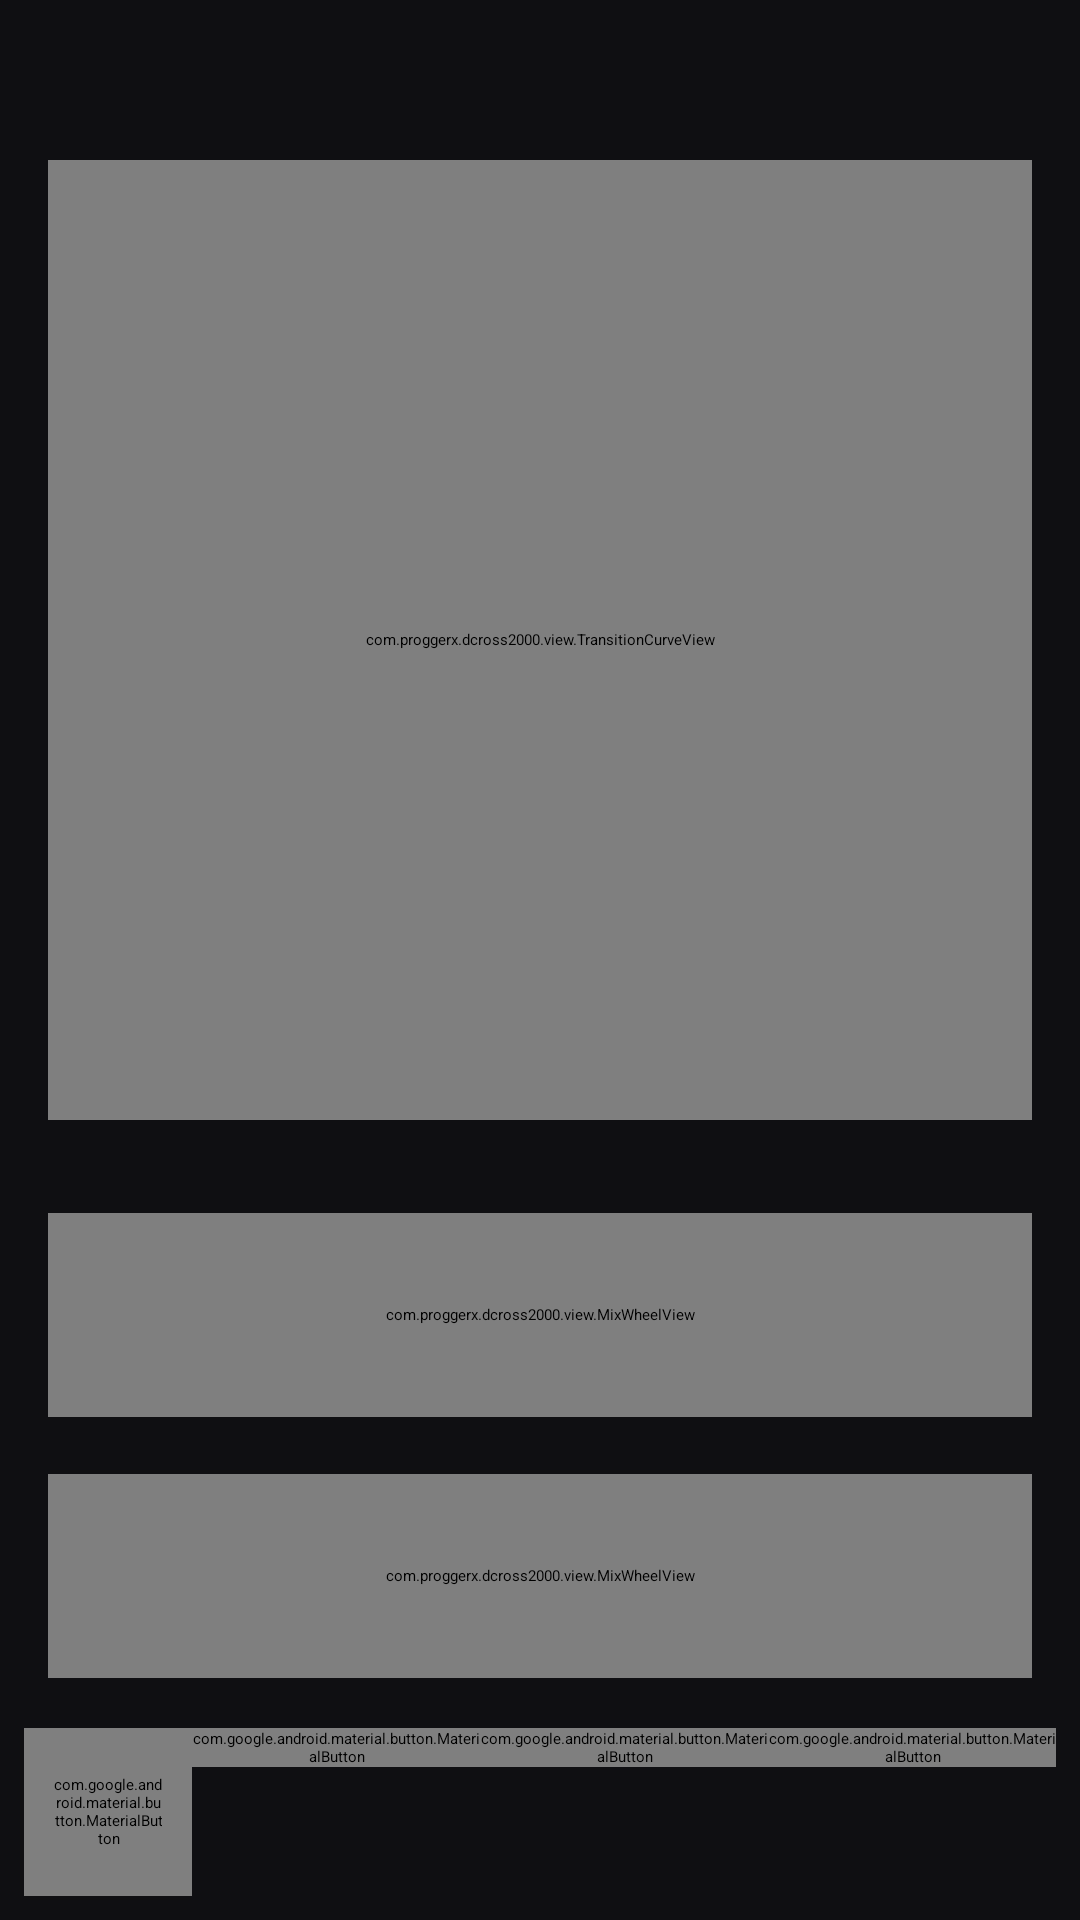

Here is an Android app screen rendered from its layout file. Give the layout XML and the strings, colors and styles it references.
<!-- AndroidManifest.xml: application theme Theme.DCross2000.Splash -->
<!-- res/layout/transition_editor.xml -->
<?xml version="1.0" encoding="utf-8"?>
<LinearLayout xmlns:android="http://schemas.android.com/apk/res/android"
    xmlns:app="http://schemas.android.com/apk/res-auto"
    android:layout_width="match_parent"
    android:layout_height="match_parent"
    android:orientation="vertical">

    <ScrollView
        android:layout_width="match_parent"
        android:layout_height="0dp"
        android:layout_weight="1">

        <LinearLayout
            android:layout_width="match_parent"
            android:layout_height="wrap_content"
            android:orientation="vertical"
            android:padding="16dp">

            <LinearLayout
                android:layout_width="match_parent"
                android:layout_height="wrap_content"
                android:orientation="horizontal">

                <TextView
                    android:id="@+id/transition_from_title"
                    android:layout_width="0dp"
                    android:layout_height="wrap_content"
                    android:layout_weight="1"
                    android:ellipsize="end"
                    android:singleLine="true"
                    android:textAppearance="@style/TextAppearance.DCross2000.Brand"/>

                <TextView
                    android:id="@+id/transition_to_title"
                    android:layout_width="0dp"
                    android:layout_height="wrap_content"
                    android:layout_weight="1"
                    android:ellipsize="end"
                    android:gravity="end"
                    android:singleLine="true"
                    android:textAppearance="@style/TextAppearance.DCross2000.Brand"/>
            </LinearLayout>

            <com.proggerx.dcross2000.view.TransitionCurveView
                android:id="@+id/transition_curve"
                android:layout_width="match_parent"
                android:layout_height="320dp"
                android:layout_marginTop="8dp"/>

            <LinearLayout
                android:layout_width="match_parent"
                android:layout_height="wrap_content"
                android:layout_marginTop="10dp"
                android:gravity="center_vertical"
                android:orientation="horizontal">

                <com.google.android.material.button.MaterialButtonToggleGroup
                    android:id="@+id/transition_side"
                    android:layout_width="wrap_content"
                    android:layout_height="wrap_content"
                    app:selectionRequired="true"
                    app:singleSelection="true">

                    <com.google.android.material.button.MaterialButton
                        android:id="@+id/transition_side_outgoing"
                        style="?attr/materialButtonOutlinedStyle"
                        android:layout_width="wrap_content"
                        android:layout_height="wrap_content"
                        android:text="@string/mix.side_outgoing"/>

                    <com.google.android.material.button.MaterialButton
                        android:id="@+id/transition_side_incoming"
                        style="?attr/materialButtonOutlinedStyle"
                        android:layout_width="wrap_content"
                        android:layout_height="wrap_content"
                        android:text="@string/mix.side_incoming"/>

                </com.google.android.material.button.MaterialButtonToggleGroup>

                <com.google.android.material.button.MaterialButtonToggleGroup
                    android:id="@+id/transition_parameter"
                    android:layout_width="wrap_content"
                    android:layout_height="wrap_content"
                    android:layout_marginStart="12dp"
                    app:selectionRequired="true"
                    app:singleSelection="true">

                    <com.google.android.material.button.MaterialButton
                        android:id="@+id/transition_parameter_volume"
                        style="?attr/materialButtonOutlinedStyle"
                        android:layout_width="wrap_content"
                        android:layout_height="wrap_content"
                        android:text="@string/mix.parameter_volume"/>

                    <com.google.android.material.button.MaterialButton
                        android:id="@+id/transition_parameter_tempo"
                        style="?attr/materialButtonOutlinedStyle"
                        android:layout_width="wrap_content"
                        android:layout_height="wrap_content"
                        android:text="@string/mix.parameter_tempo"/>

                </com.google.android.material.button.MaterialButtonToggleGroup>
            </LinearLayout>

            <TextView
                android:id="@+id/transition_lead_label"
                android:layout_width="match_parent"
                android:layout_height="wrap_content"
                android:layout_marginTop="12dp"/>

            <com.proggerx.dcross2000.view.MixWheelView
                android:id="@+id/transition_lead"
                android:layout_width="match_parent"
                android:layout_height="68dp"
                android:layout_marginTop="2dp"/>

            <TextView
                android:id="@+id/transition_overlap_label"
                android:layout_width="match_parent"
                android:layout_height="wrap_content"
                android:layout_marginTop="10dp"/>

            <com.proggerx.dcross2000.view.MixWheelView
                android:id="@+id/transition_overlap"
                android:layout_width="match_parent"
                android:layout_height="68dp"
                android:layout_marginTop="2dp"/>

            <TextView
                android:id="@+id/transition_tail_label"
                android:layout_width="match_parent"
                android:layout_height="wrap_content"
                android:layout_marginTop="10dp"/>

            <com.proggerx.dcross2000.view.MixWheelView
                android:id="@+id/transition_tail"
                android:layout_width="match_parent"
                android:layout_height="68dp"
                android:layout_marginTop="2dp"/>

            <TextView
                android:id="@+id/transition_aend_label"
                android:layout_width="match_parent"
                android:layout_height="wrap_content"
                android:layout_marginTop="10dp"/>

            <com.proggerx.dcross2000.view.MixWheelView
                android:id="@+id/transition_aend"
                android:layout_width="match_parent"
                android:layout_height="68dp"
                android:layout_marginTop="2dp"/>

            <TextView
                android:id="@+id/transition_bstart_label"
                android:layout_width="match_parent"
                android:layout_height="wrap_content"
                android:layout_marginTop="10dp"/>

            <com.proggerx.dcross2000.view.MixWheelView
                android:id="@+id/transition_bstart"
                android:layout_width="match_parent"
                android:layout_height="68dp"
                android:layout_marginTop="2dp"/>

            <TextView
                android:id="@+id/transition_warning"
                android:layout_width="match_parent"
                android:layout_height="wrap_content"
                android:layout_marginTop="12dp"
                android:text="@string/mix.requires_cache"
                android:visibility="gone"/>

        </LinearLayout>
    </ScrollView>

    <LinearLayout
        android:layout_width="match_parent"
        android:layout_height="wrap_content"
        android:orientation="horizontal"
        android:padding="8dp">

        <com.google.android.material.button.MaterialButton
            android:id="@+id/transition_preview"
            style="@style/Widget.Material3.Button.IconButton.Filled.Tonal"
            android:layout_width="56dp"
            android:layout_height="56dp"
            android:layout_gravity="center_vertical"
            android:contentDescription="@string/mix.preview_play"
            app:icon="@drawable/ic_ms_play"
            app:iconSize="26dp"
            app:iconGravity="textStart"
            app:iconPadding="0dp"/>

        <com.google.android.material.button.MaterialButton
            android:id="@+id/transition_reset"
            android:layout_width="0dp"
            android:layout_height="wrap_content"
            android:layout_weight="1"
            android:text="@string/mix.reset"/>

        <com.google.android.material.button.MaterialButton
            android:id="@+id/transition_delete"
            android:layout_width="0dp"
            android:layout_height="wrap_content"
            android:layout_weight="1"
            android:text="@string/mix.delete"/>

        <com.google.android.material.button.MaterialButton
            android:id="@+id/transition_save"
            android:layout_width="0dp"
            android:layout_height="wrap_content"
            android:layout_weight="1"
            android:text="@string/mix.save"/>

    </LinearLayout>

</LinearLayout>
<!-- resources referenced by this layout -->
<resources>
  <string name="mix.delete">Delete</string>
  <string name="mix.parameter_tempo">Tempo</string>
  <string name="mix.parameter_volume">Volume</string>
  <string name="mix.preview_play">Play preview</string>
  <string name="mix.requires_cache">Cache both songs to see waveforms and preview the transition.</string>
  <string name="mix.reset">Reset</string>
  <string name="mix.save">Save</string>
  <string name="mix.side_incoming">B</string>
  <string name="mix.side_outgoing">A</string>
  <style name="TextAppearance.DCross2000.Brand" parent="TextAppearance.Material3.TitleLarge">
  		<item name="android:fontFamily">NType82-Headline</item>
  	</style>
  <style name="Theme.DCross2000.Light.No_Actionbar" parent="Theme.DCross2000.Light">
  		<item name="windowActionBar">false</item>
  		<item name="windowNoTitle">true</item>
  	</style>
  <color name="splash_background">#0F0F12</color>
  <style name="Theme.DCross2000.Light" parent="Theme.DCross2000.Light.Base">
  	</style>
  <style name="Widget.DCross2000.Slider" parent="Widget.Material3Expressive.Slider.Medium">
  		<item name="labelBehavior">gone</item>
  		<item name="tickVisible">false</item>
  	</style>
  <style name="ShapeAppearance.DCross2000.Small" parent="ShapeAppearance.Material3.SmallComponent">
  		<item name="cornerFamily">rounded</item>
  		<item name="cornerSize">@dimen/shape_corner_small</item>
  	</style>
  <style name="ShapeAppearance.DCross2000.Medium" parent="ShapeAppearance.Material3.MediumComponent">
  		<item name="cornerFamily">rounded</item>
  		<item name="cornerSize">@dimen/shape_corner_medium</item>
  	</style>
  <style name="ShapeAppearance.DCross2000.Large" parent="ShapeAppearance.Material3.LargeComponent">
  		<item name="cornerFamily">rounded</item>
  		<item name="cornerSize">@dimen/shape_corner_large</item>
  	</style>
  <color name="lightElement">#A0000000</color>
  <style name="DCross2000.DrawerArrow" parent="Widget.AppCompat.DrawerArrowToggle">
  		<item name="spinBars">true</item>
  	</style>
  <color name="m3_light_primary">#0061A4</color>
  <color name="m3_light_primaryDeep">#0D47A1</color>
  <color name="m3_light_onPrimary">#FFFFFF</color>
  <color name="m3_light_primaryContainer">#D3E4FF</color>
  <color name="m3_light_onPrimaryContainer">#001C3A</color>
  <color name="m3_light_secondary">#565F71</color>
  <color name="m3_light_onSecondary">#FFFFFF</color>
  <color name="m3_light_secondaryContainer">#DAE2F9</color>
  <color name="m3_light_onSecondaryContainer">#131C2B</color>
  <color name="m3_light_surface">#FDFBFF</color>
  <color name="m3_light_onSurface">#1A1B20</color>
  <color name="m3_light_surfaceVariant">#E1E2EC</color>
  <color name="m3_light_onSurfaceVariant">#44474F</color>
  <color name="m3_light_surfaceContainerLowest">#FFFFFF</color>
  <color name="m3_light_surfaceContainerLow">#F3F3F9</color>
  <color name="m3_light_surfaceContainer">#EEEDF4</color>
  <color name="m3_light_surfaceContainerHigh">#E8E7EE</color>
  <color name="m3_light_surfaceContainerHighest">#E2E2E9</color>
  <color name="m3_light_outline">#74777F</color>
  <color name="m3_light_outlineVariant">#C4C6D0</color>
  <style name="TextAppearance.DCross2000.BarTitle" parent="TextAppearance.DCross2000.Brand">
  		<item name="android:textColor">?android:attr/textColorPrimary</item>
  	</style>
  <style name="TextAppearance.DCross2000.BarSubtitle" parent="TextAppearance.Material3.BodyMedium">
  		<item name="android:textColor">?android:attr/textColorSecondary</item>
  	</style>
  <style name="LightSpinnerItem" parent="Widget.AppCompat.TextView.SpinnerItem">
  		<item name="android:textColor">?android:attr/textColorPrimary</item>
  	</style>
  <style name="Preference.DCross2000.Category" parent="">
  		<item name="android:layout">@layout/preference_category_m3</item>
  		<item name="android:selectable">false</item>
  	</style>
  <dimen name="shape_corner_small">8dp</dimen>
  <dimen name="shape_corner_medium">12dp</dimen>
  <dimen name="shape_corner_large">16dp</dimen>
</resources>
